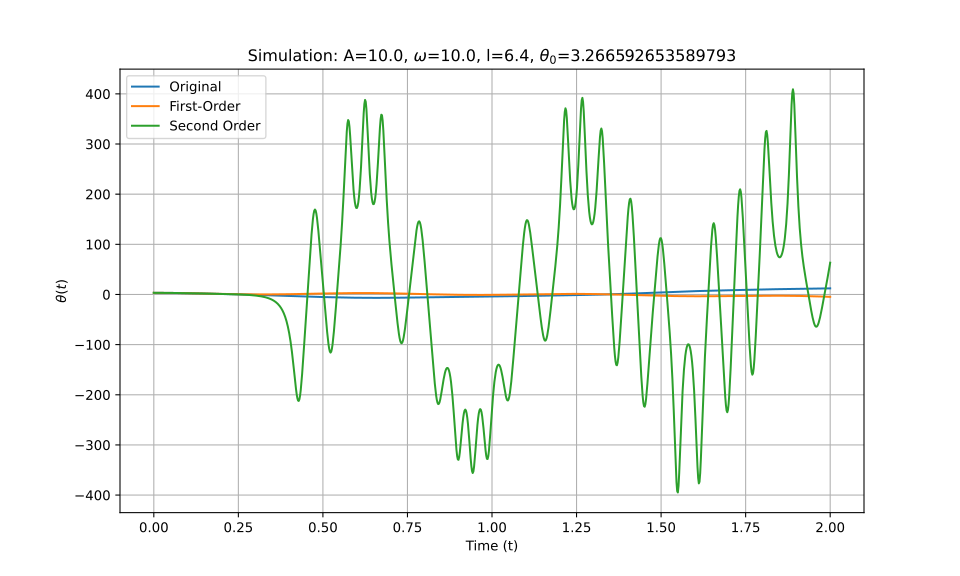

The table this chart was drawn from, first rows:
t_eval, Equation_1, Equation_2, Equation_3
0.0, 3.267, 3.267, 3.267
0.002002, 3.266, 3.266, 3.266
0.004004, 3.265, 3.265, 3.265
0.006006, 3.264, 3.264, 3.264
0.008008, 3.262, 3.262, 3.262
0.01001, 3.259, 3.259, 3.259
0.01201, 3.255, 3.255, 3.255
0.01401, 3.251, 3.251, 3.251
0.01602, 3.247, 3.247, 3.247
0.01802, 3.242, 3.241, 3.242
0.02002, 3.236, 3.235, 3.236
0.02202, 3.229, 3.229, 3.229
0.02402, 3.222, 3.222, 3.222
0.02603, 3.214, 3.214, 3.214
0.02803, 3.206, 3.206, 3.206
0.03003, 3.197, 3.197, 3.197
0.03203, 3.188, 3.187, 3.188
0.03403, 3.178, 3.177, 3.178
0.03604, 3.167, 3.166, 3.167
0.03804, 3.156, 3.155, 3.156
0.04004, 3.144, 3.143, 3.144
0.04204, 3.131, 3.131, 3.131
0.04404, 3.118, 3.118, 3.118
0.04605, 3.105, 3.104, 3.105
0.04805, 3.091, 3.09, 3.091
0.05005, 3.076, 3.075, 3.076
0.05205, 3.061, 3.06, 3.061
0.05405, 3.045, 3.044, 3.045
0.05606, 3.029, 3.028, 3.029
0.05806, 3.012, 3.011, 3.012
0.06006, 2.995, 2.993, 2.995
0.06206, 2.977, 2.975, 2.977
0.06406, 2.958, 2.957, 2.958
0.06607, 2.94, 2.938, 2.94
0.06807, 2.92, 2.919, 2.92
0.07007, 2.9, 2.899, 2.9
0.07207, 2.88, 2.878, 2.88
0.07407, 2.859, 2.857, 2.859
0.07608, 2.838, 2.836, 2.838
0.07808, 2.817, 2.814, 2.817
0.08008, 2.794, 2.792, 2.794
0.08208, 2.772, 2.769, 2.772
0.08408, 2.749, 2.746, 2.749
0.08609, 2.726, 2.722, 2.726
0.08809, 2.702, 2.698, 2.702
0.09009, 2.678, 2.674, 2.678
0.09209, 2.654, 2.649, 2.654
0.09409, 2.629, 2.624, 2.629
0.0961, 2.604, 2.598, 2.604
0.0981, 2.579, 2.572, 2.579
0.1001, 2.553, 2.546, 2.553
0.1021, 2.528, 2.519, 2.528
0.1041, 2.502, 2.492, 2.501
0.1061, 2.475, 2.465, 2.475
0.1081, 2.449, 2.437, 2.448
0.1101, 2.422, 2.41, 2.422
0.1121, 2.395, 2.382, 2.395
0.1141, 2.368, 2.353, 2.367
0.1161, 2.34, 2.324, 2.34
0.1181, 2.313, 2.296, 2.312
... 940 more rows
